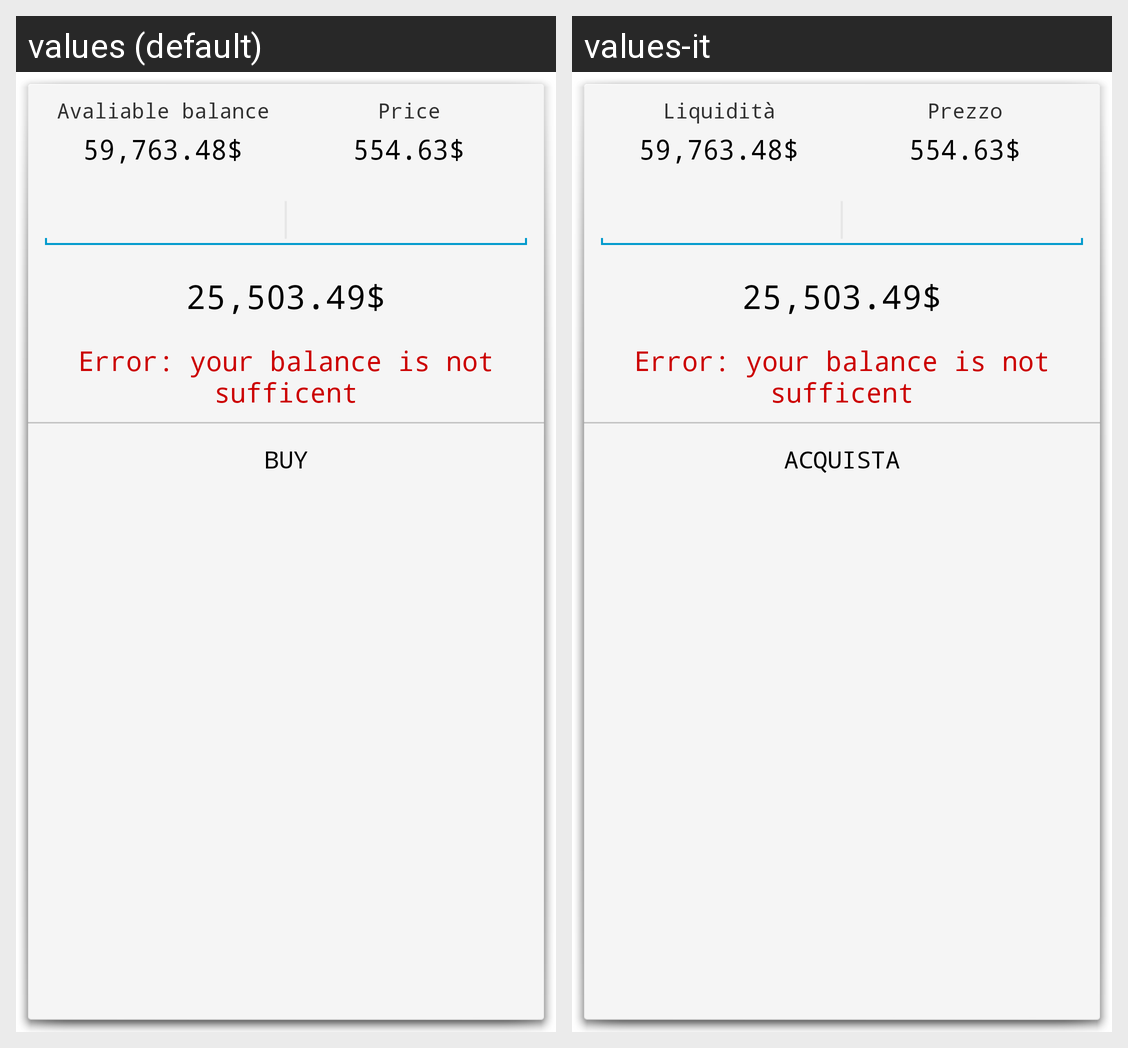

The same Android screen rendered under two of its app's locales, left to right. List the strings drawn on it with the default value and each locale's translation.
Android screen res/layout/activity_buy.xml rendered under 2 locales, left to right: values (default), values-it. Device: Nexus 5 (rendered at 1080×1920; each locale shown at half size, 540×960, under a caption strip naming it); theme MaterialDialog.
Strings drawn on this screen, with the default value and each locale's value (text and hints the layout hard-codes, and strings that could not be matched under every locale, appear in the picture but are not listed):

balance
  values: Avaliable balance
  values-it: Liquidità

price
  values: Price
  values-it: Prezzo

buy
  values: BUY
  values-it: ACQUISTA
